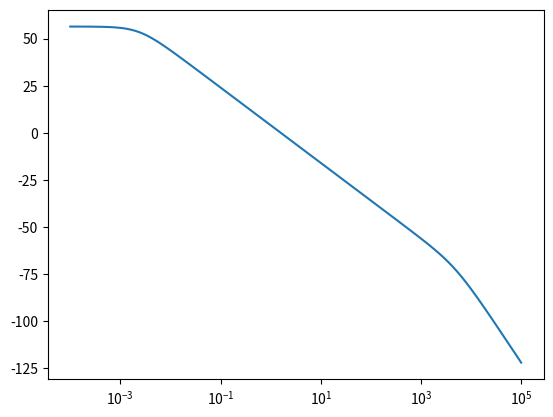
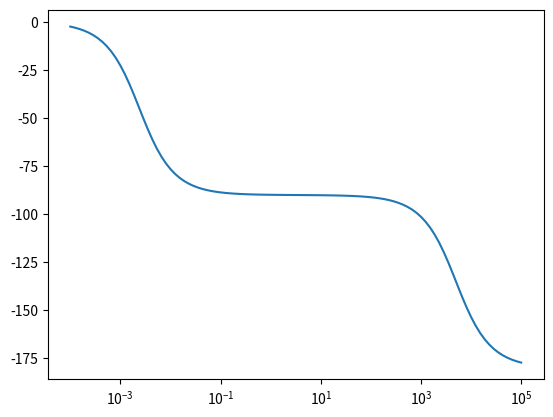

The matplotlib source for these figures, in order:
#!/usr/bin/python
#~~~~~~~~~~~~~~~~~~~~~~~~~~~~~~~~~~~~~~~~
# bode.py
#
# Create a Bode plot of transfer funtion:

#	H(s) = 8000s/(s^2+5000s+10^6
# 	where: s = jw from 10 to 10k rad/s
# 
# PACKAGES:
#	apt-get install python-scypi
#	apt-get install python-matplotlib
#	apt-get install python-tk
#
# AUTHOR: Jordan Millington

import numpy as np
from scipy import signal
import matplotlib.pyplot as plt

sig = signal.lti([8000],[1, 5000, 10^6])
w, mag, phase = signal.bode(sig)

plt.figure()
plt.semilogx(w, mag)
plt.figure()
plt.semilogx(w, phase)
plt.show()
